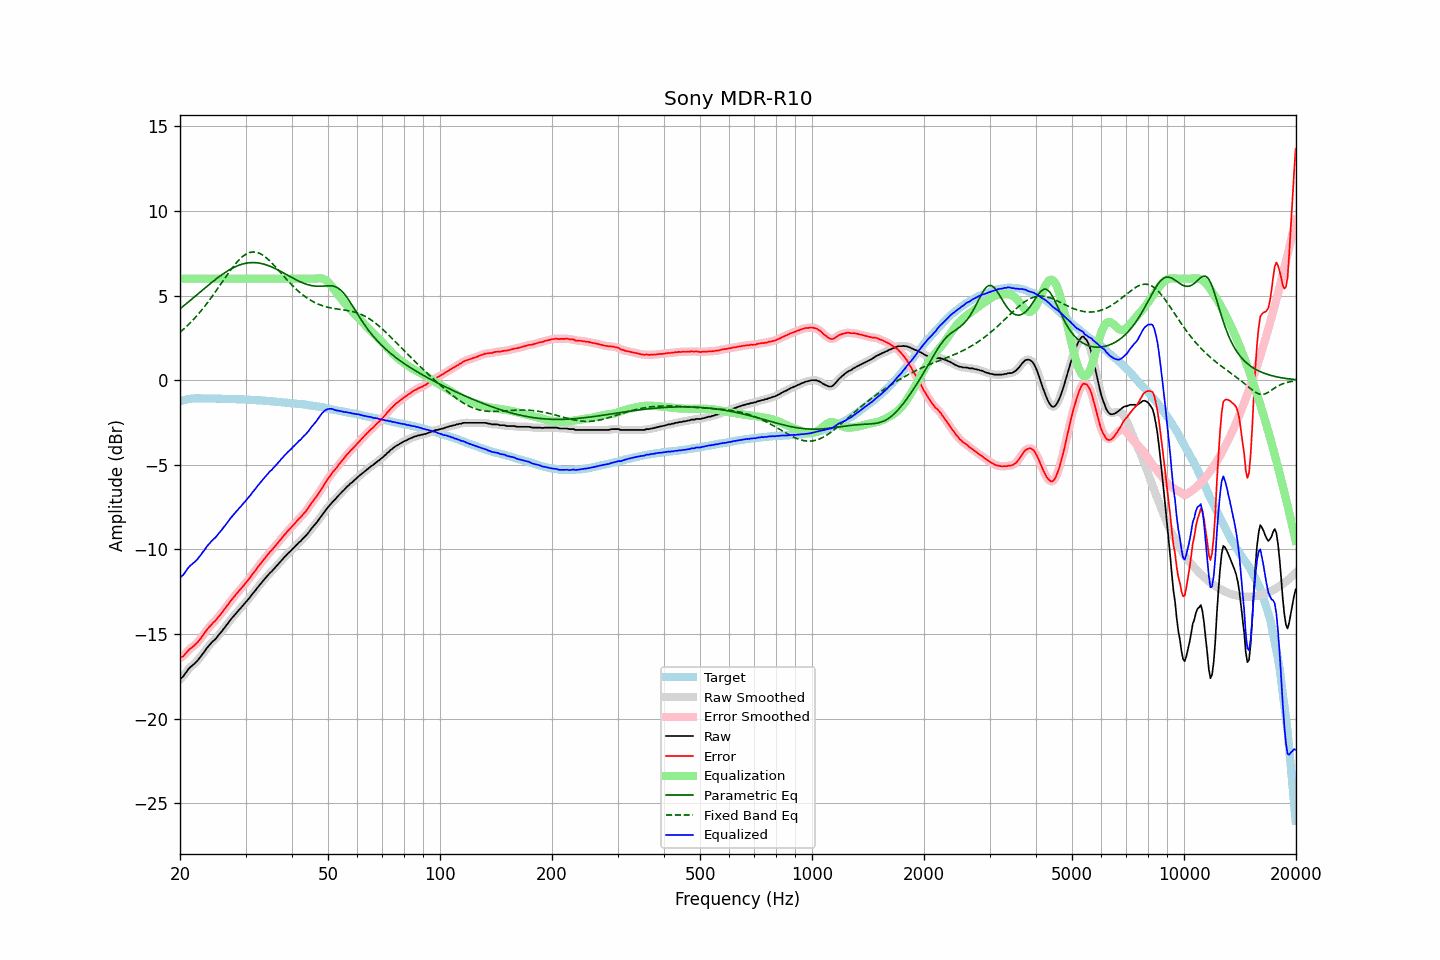

The table this chart was drawn from, first rows:
frequency, raw, error, smoothed, error_smoothed, equalization, parametric_eq, fixed_band_eq, equalized_raw, equalized_smoothed, target
20.00, -17.67, -16.42, -17.68, -16.43, 6.00, 4.22, 2.83, -11.67, -11.68, -1.25
20.20, -17.58, -16.36, -17.58, -16.36, 6.00, 4.30, 2.91, -11.58, -11.58, -1.22
20.40, -17.51, -16.32, -17.48, -16.29, 6.00, 4.37, 3.00, -11.51, -11.48, -1.19
20.61, -17.37, -16.20, -17.37, -16.20, 6.00, 4.45, 3.08, -11.37, -11.37, -1.17
20.81, -17.23, -16.09, -17.24, -16.10, 6.00, 4.53, 3.17, -11.23, -11.24, -1.14
21.02, -17.10, -15.99, -17.10, -15.99, 6.00, 4.61, 3.26, -11.10, -11.10, -1.11
21.23, -16.99, -15.89, -17.00, -15.90, 6.00, 4.68, 3.36, -10.99, -11.00, -1.10
21.44, -16.91, -15.82, -16.91, -15.82, 6.00, 4.76, 3.45, -10.91, -10.91, -1.09
21.66, -16.83, -15.75, -16.83, -15.74, 6.00, 4.84, 3.55, -10.83, -10.83, -1.08
21.87, -16.75, -15.67, -16.75, -15.67, 6.00, 4.92, 3.65, -10.75, -10.75, -1.08
22.09, -16.65, -15.58, -16.65, -15.58, 6.00, 5.00, 3.76, -10.65, -10.65, -1.07
22.31, -16.56, -15.49, -16.55, -15.48, 6.00, 5.08, 3.87, -10.56, -10.55, -1.07
22.54, -16.43, -15.36, -16.44, -15.36, 6.00, 5.16, 3.98, -10.43, -10.44, -1.07
22.76, -16.32, -15.25, -16.31, -15.24, 6.00, 5.24, 4.09, -10.32, -10.31, -1.07
22.99, -16.18, -15.10, -16.19, -15.11, 6.00, 5.32, 4.20, -10.18, -10.19, -1.08
23.22, -16.06, -14.98, -16.06, -14.97, 6.00, 5.40, 4.32, -10.06, -10.06, -1.08
23.45, -15.93, -14.85, -15.93, -14.84, 6.00, 5.48, 4.44, -9.93, -9.93, -1.08
23.69, -15.79, -14.71, -15.80, -14.72, 6.00, 5.56, 4.57, -9.79, -9.80, -1.08
23.92, -15.69, -14.60, -15.68, -14.60, 6.00, 5.64, 4.69, -9.69, -9.68, -1.08
24.16, -15.58, -14.50, -15.57, -14.50, 6.00, 5.72, 4.82, -9.58, -9.57, -1.07
24.40, -15.47, -14.39, -15.48, -14.40, 6.00, 5.80, 4.95, -9.47, -9.48, -1.08
24.65, -15.38, -14.30, -15.38, -14.30, 6.00, 5.87, 5.09, -9.38, -9.38, -1.09
24.89, -15.30, -14.21, -15.29, -14.20, 6.00, 5.95, 5.22, -9.30, -9.29, -1.09
25.14, -15.19, -14.10, -15.18, -14.10, 6.00, 6.02, 5.36, -9.19, -9.18, -1.09
25.39, -15.06, -13.97, -15.07, -13.98, 6.00, 6.09, 5.49, -9.06, -9.07, -1.09
25.65, -14.95, -13.86, -14.95, -13.86, 6.00, 6.16, 5.63, -8.95, -8.95, -1.09
25.91, -14.84, -13.74, -14.83, -13.74, 6.00, 6.23, 5.77, -8.84, -8.83, -1.10
26.16, -14.71, -13.61, -14.71, -13.61, 6.00, 6.30, 5.91, -8.71, -8.71, -1.10
26.43, -14.59, -13.49, -14.59, -13.49, 6.00, 6.36, 6.04, -8.59, -8.59, -1.10
26.69, -14.46, -13.36, -14.46, -13.36, 6.00, 6.42, 6.18, -8.46, -8.46, -1.10
26.96, -14.35, -13.25, -14.34, -13.24, 6.00, 6.48, 6.31, -8.35, -8.34, -1.10
27.23, -14.20, -13.10, -14.21, -13.11, 6.00, 6.54, 6.45, -8.20, -8.21, -1.10
27.50, -14.09, -12.99, -14.09, -12.99, 6.00, 6.59, 6.57, -8.09, -8.09, -1.10
27.77, -13.98, -12.87, -13.98, -12.87, 6.00, 6.64, 6.70, -7.98, -7.98, -1.11
28.05, -13.87, -12.76, -13.87, -12.75, 6.00, 6.69, 6.82, -7.87, -7.87, -1.11
28.33, -13.76, -12.63, -13.76, -12.64, 6.00, 6.73, 6.93, -7.76, -7.76, -1.12
28.62, -13.65, -12.53, -13.65, -12.52, 6.00, 6.77, 7.04, -7.65, -7.65, -1.13
28.90, -13.54, -12.41, -13.54, -12.41, 6.00, 6.81, 7.14, -7.54, -7.54, -1.13
29.19, -13.44, -12.30, -13.44, -12.31, 6.00, 6.84, 7.23, -7.44, -7.44, -1.14
29.48, -13.33, -12.20, -13.33, -12.20, 6.00, 6.87, 7.31, -7.33, -7.33, -1.13
29.78, -13.22, -12.08, -13.22, -12.08, 6.00, 6.89, 7.38, -7.22, -7.22, -1.14
30.08, -13.11, -11.97, -13.11, -11.97, 6.00, 6.91, 7.44, -7.11, -7.11, -1.14
30.38, -13.00, -11.85, -13.00, -11.85, 6.00, 6.93, 7.50, -7.00, -7.00, -1.15
30.68, -12.89, -11.74, -12.89, -11.73, 6.00, 6.94, 7.53, -6.89, -6.89, -1.15
30.99, -12.77, -11.61, -12.76, -11.60, 6.00, 6.95, 7.56, -6.77, -6.76, -1.16
31.30, -12.63, -11.47, -12.64, -11.48, 6.00, 6.95, 7.58, -6.63, -6.64, -1.16
31.61, -12.52, -11.35, -12.52, -11.35, 6.00, 6.95, 7.58, -6.52, -6.52, -1.17
31.93, -12.41, -11.23, -12.40, -11.22, 6.00, 6.95, 7.57, -6.41, -6.40, -1.18
32.24, -12.28, -11.09, -12.28, -11.10, 6.00, 6.94, 7.55, -6.28, -6.28, -1.19
32.57, -12.16, -10.97, -12.16, -10.97, 6.00, 6.92, 7.52, -6.16, -6.16, -1.19
32.89, -12.04, -10.85, -12.04, -10.85, 6.00, 6.91, 7.47, -6.04, -6.04, -1.19
33.22, -11.93, -10.73, -11.93, -10.73, 6.00, 6.89, 7.42, -5.93, -5.93, -1.20
33.55, -11.82, -10.61, -11.82, -10.61, 6.00, 6.86, 7.36, -5.82, -5.82, -1.20
33.89, -11.71, -10.49, -11.71, -10.50, 6.00, 6.84, 7.29, -5.71, -5.71, -1.22
34.23, -11.60, -10.38, -11.60, -10.38, 6.00, 6.80, 7.21, -5.60, -5.60, -1.22
34.57, -11.49, -10.26, -11.49, -10.26, 6.00, 6.77, 7.12, -5.49, -5.49, -1.23
34.92, -11.38, -10.14, -11.39, -10.15, 6.00, 6.73, 7.03, -5.38, -5.39, -1.24
35.27, -11.30, -10.06, -11.29, -10.04, 6.00, 6.69, 6.94, -5.30, -5.29, -1.24
35.62, -11.19, -9.94, -11.19, -9.94, 6.00, 6.65, 6.84, -5.19, -5.19, -1.26
35.97, -11.09, -9.82, -11.09, -9.83, 6.00, 6.61, 6.74, -5.09, -5.09, -1.27
... 635 more rows
